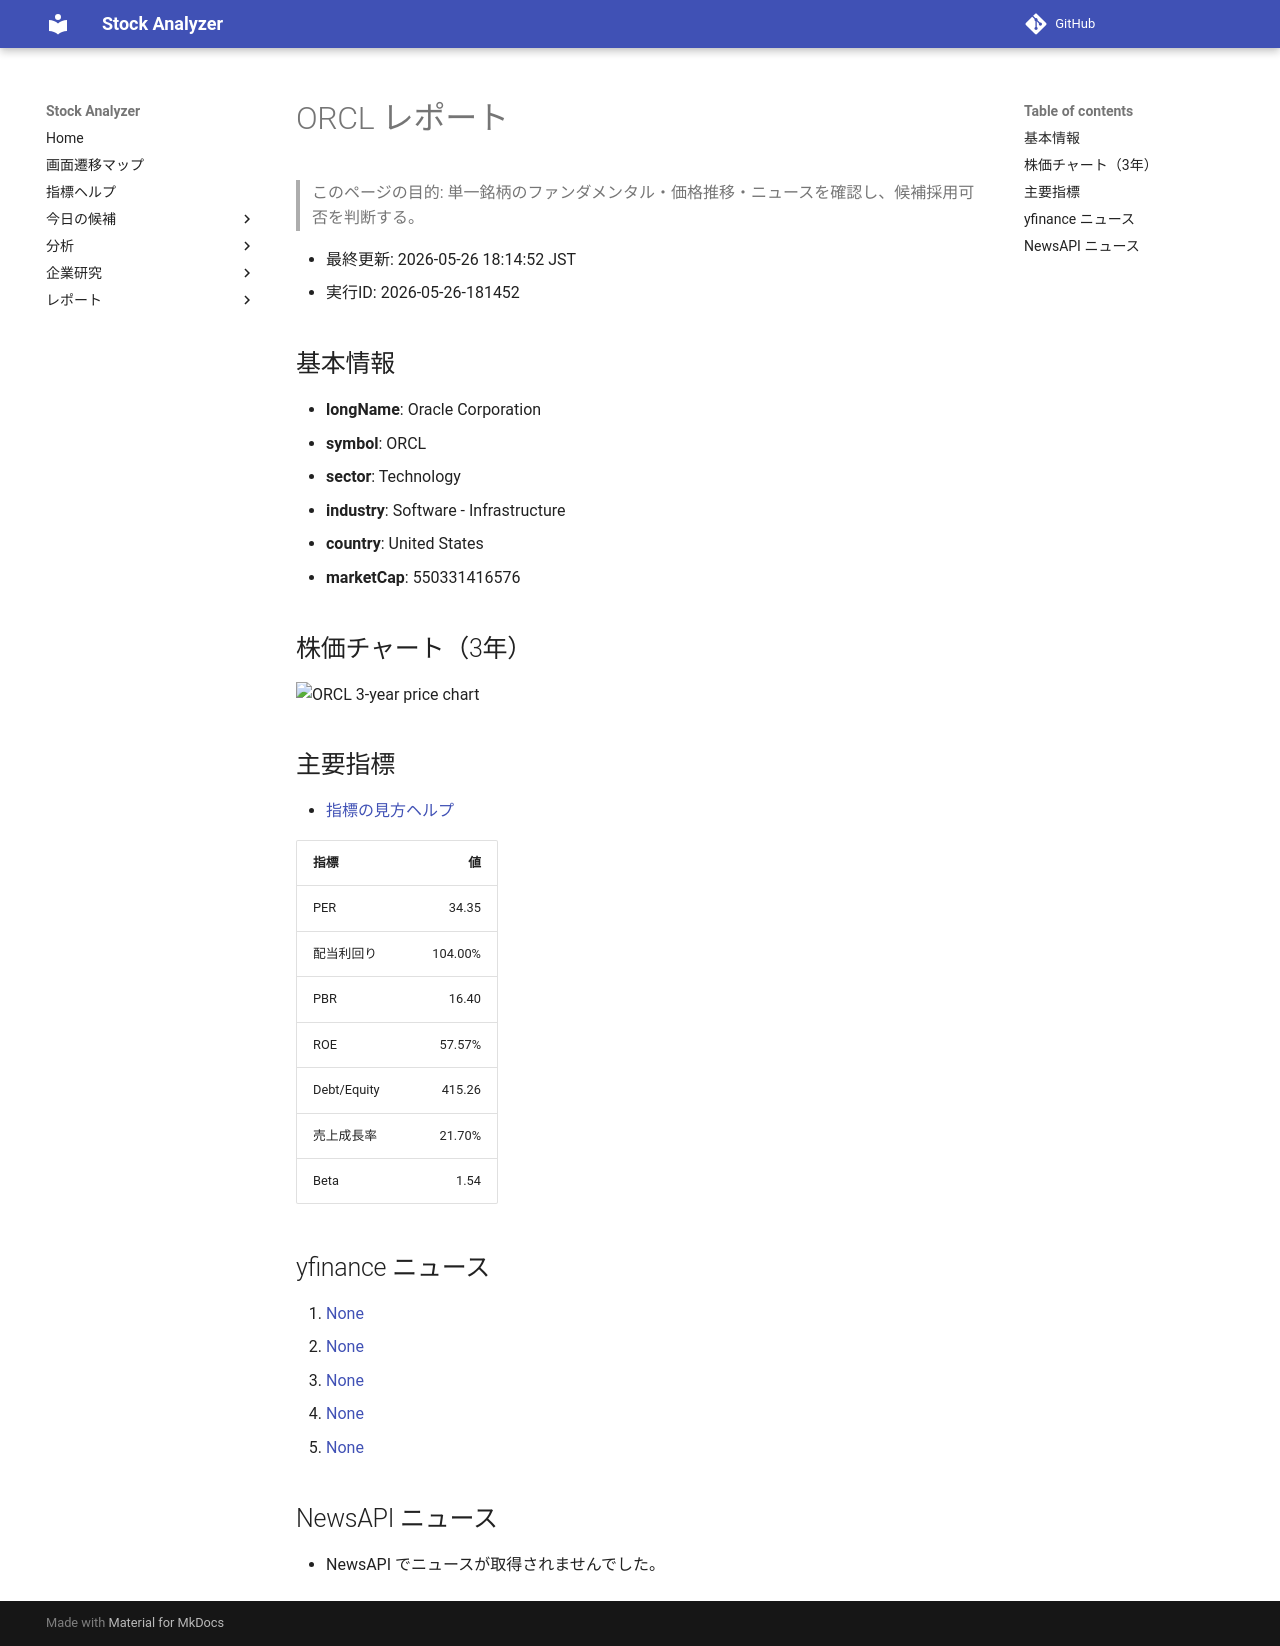

repository: Yumi-note/Making-APP · page: stocks/2026-05-26/181452/ORCL/index.html · generator: mkdocs

# ORCL レポート

> このページの目的: 単一銘柄のファンダメンタル・価格推移・ニュースを確認し、候補採用可否を判断する。

- 最終更新: 2026-05-26 18:14:52 JST
- 実行ID: 2026-05-26-181452

## 基本情報

- **longName**: Oracle Corporation
- **symbol**: ORCL
- **sector**: Technology
- **industry**: Software - Infrastructure
- **country**: United States
- **marketCap**: 550331416576

## 株価チャート（3年）

![ORCL 3-year price chart](ORCL_3y.png)

## 主要指標

- [指標の見方ヘルプ](../../../../indicators.md)

| 指標 | 値 |
|---|---:|
| PER | 34.35 |
| 配当利回り | 104.00% |
| PBR | 16.40 |
| ROE | 57.57% |
| Debt/Equity | 415.26 |
| 売上成長率 | 21.70% |
| Beta | 1.54 |

## yfinance ニュース

1. [None](None)
2. [None](None)
3. [None](None)
4. [None](None)
5. [None](None)

## NewsAPI ニュース

- NewsAPI でニュースが取得されませんでした。
